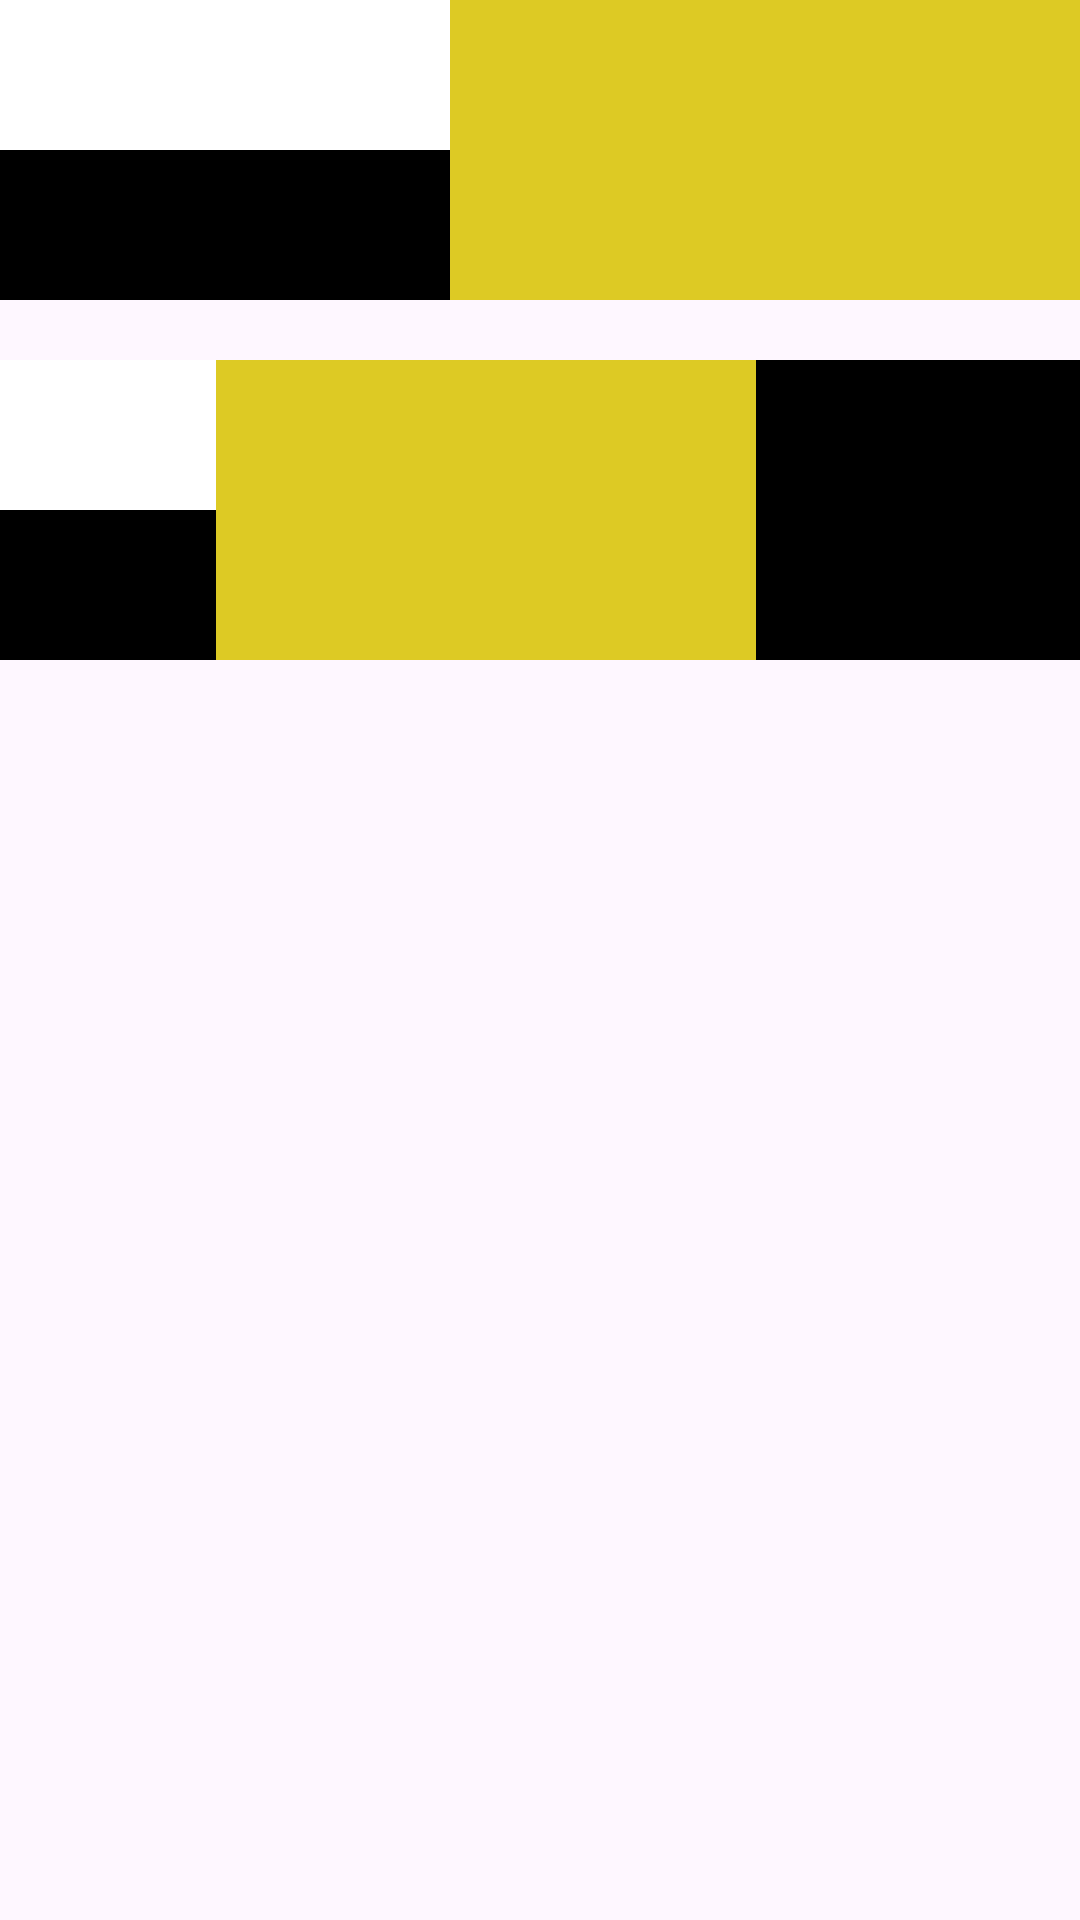

Android layout source for this screen:
<!-- AndroidManifest.xml: application theme Theme.Android2023 -->
<!-- res/layout/activity_linear_layout.xml -->
<?xml version="1.0" encoding="utf-8"?>
<LinearLayout xmlns:android="http://schemas.android.com/apk/res/android"
    xmlns:app="http://schemas.android.com/apk/res-auto"
    xmlns:tools="http://schemas.android.com/tools"
    android:layout_width="match_parent"
    android:layout_height="match_parent"
    android:orientation="vertical"
    tools:context=".LinearLayoutActivity">

    <LinearLayout
        android:orientation="horizontal"
        android:background="@color/black"
        android:layout_width="match_parent"
        android:layout_height="100dp" >

        <View
            android:background="@color/white"
            android:layout_width="150dp"
            android:layout_height="50dp" />

        <View
            android:background="#DDCA24"
            android:layout_width="match_parent"
            android:layout_height="wrap_content" />

    </LinearLayout>

    <LinearLayout
        android:layout_marginTop="20dp"
        android:orientation="horizontal"
        android:background="@color/black"
        android:weightSum="10"
        android:layout_width="match_parent"
        android:layout_height="100dp" >

        <View
            android:layout_weight="2"
            android:background="@color/white"
            android:layout_width="0dp"
            android:layout_height="50dp" />

        <View
            android:layout_weight="5"
            android:background="#DDCA24"
            android:layout_width="0dp"
            android:layout_height="wrap_content" />

    </LinearLayout>
</LinearLayout>
<!-- resources referenced by this layout -->
<resources>
  <style name="Theme.Android2023" parent="Base.Theme.Android2023" />
  <style name="Base.Theme.Android2023" parent="Theme.Material3.DayNight.NoActionBar">
          
          
      </style>
  <!-- not gathered from this repository: default colours our renderer supplied (Android Studio template values) -->
  <color name="black">#FF000000</color>
  <color name="white">#FFFFFFFF</color>
</resources>
